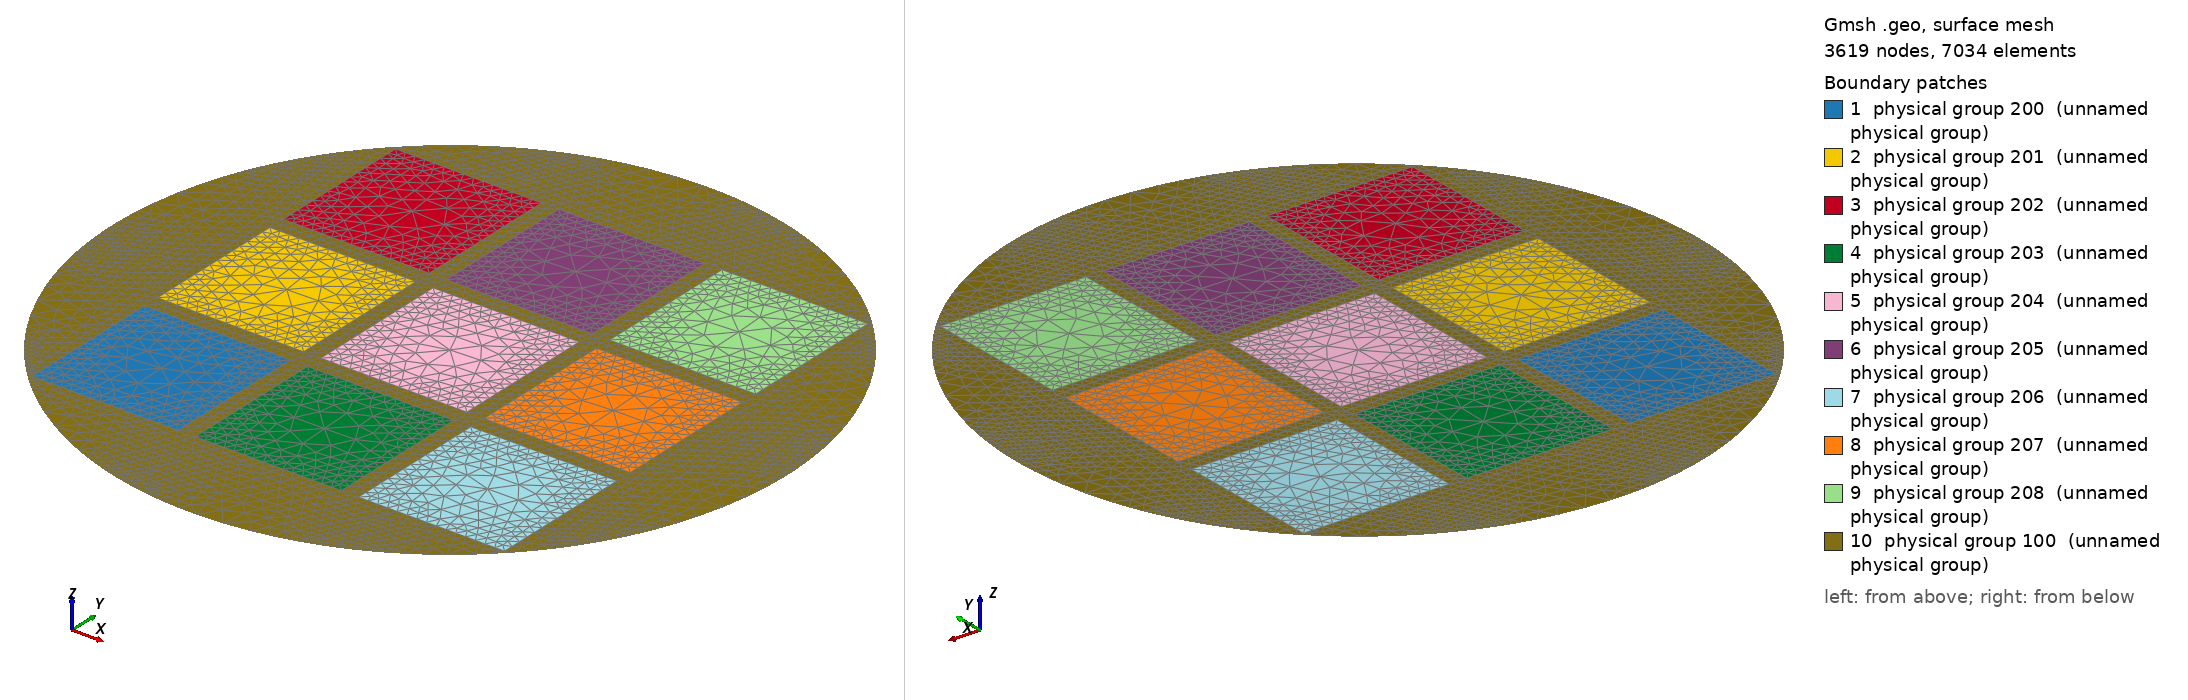

Gmsh geometry script, surface-meshed: 3619 nodes, 7034 surface elements. Boundary patches (legend numbers): 1 physical group 200 (unnamed physical group), 2 physical group 201 (unnamed physical group), 3 physical group 202 (unnamed physical group), 4 physical group 203 (unnamed physical group), 5 physical group 204 (unnamed physical group), 6 physical group 205 (unnamed physical group), 7 physical group 206 (unnamed physical group), 8 physical group 207 (unnamed physical group), 9 physical group 208 (unnamed physical group), 10 physical group 100 (unnamed physical group). Left view from above one corner, right view from below the opposite corner. Legend entries are the model's physical surfaces. The drawing asked Gmsh for element sizes between 1% and 20% of the model's largest extent; the script's own settings can give other sizes.

=== welcome.geo (drawn) ===
// This code was created by pygmsh v4.3.6.
p0 = newp;
Point(p0) = {-1.4, -1.4, 0, 0.06};
p1 = newp;
Point(p1) = {-0.5337500000000001, -1.4, 0, 0.06};
p2 = newp;
Point(p2) = {-0.5337500000000001, -0.5337500000000001, 0, 0.06};
p3 = newp;
Point(p3) = {-1.4, -0.5337500000000001, 0, 0.06};
l0 = newl;
Line(l0) = {p0, p1};
l1 = newl;
Line(l1) = {p1, p2};
l2 = newl;
Line(l2) = {p2, p3};
l3 = newl;
Line(l3) = {p3, p0};
ll0 = newll;
Line Loop(ll0) = {l0, l1, l2, l3};
s0 = news;
Plane Surface(s0) = {ll0};
p4 = newp;
Point(p4) = {-0.9668749999999999, -0.9668749999999999, 0.0, 0.2};
Point {p4} In Surface {s0};
Physical Surface(200) = {s0};
p5 = newp;
Point(p5) = {-1.4, -0.43312499999999987, 0, 0.06};
p6 = newp;
Point(p6) = {-0.5337500000000001, -0.43312499999999987, 0, 0.06};
p7 = newp;
Point(p7) = {-0.5337500000000001, 0.433125, 0, 0.06};
p8 = newp;
Point(p8) = {-1.4, 0.433125, 0, 0.06};
l4 = newl;
Line(l4) = {p5, p6};
l5 = newl;
Line(l5) = {p6, p7};
l6 = newl;
Line(l6) = {p7, p8};
l7 = newl;
Line(l7) = {p8, p5};
ll1 = newll;
Line Loop(ll1) = {l4, l5, l6, l7};
s1 = news;
Plane Surface(s1) = {ll1};
p9 = newp;
Point(p9) = {-0.9668749999999999, 5.551115123125783e-17, 0.0, 0.2};
Point {p9} In Surface {s1};
Physical Surface(201) = {s1};
p10 = newp;
Point(p10) = {-1.4, 0.5337500000000002, 0, 0.06};
p11 = newp;
Point(p11) = {-0.5337500000000001, 0.5337500000000002, 0, 0.06};
p12 = newp;
Point(p12) = {-0.5337500000000001, 1.4, 0, 0.06};
p13 = newp;
Point(p13) = {-1.4, 1.4, 0, 0.06};
l8 = newl;
Line(l8) = {p10, p11};
l9 = newl;
Line(l9) = {p11, p12};
l10 = newl;
Line(l10) = {p12, p13};
l11 = newl;
Line(l11) = {p13, p10};
ll2 = newll;
Line Loop(ll2) = {l8, l9, l10, l11};
s2 = news;
Plane Surface(s2) = {ll2};
p14 = newp;
Point(p14) = {-0.9668749999999999, 0.966875, 0.0, 0.2};
Point {p14} In Surface {s2};
Physical Surface(202) = {s2};
p15 = newp;
Point(p15) = {-0.43312499999999987, -1.4, 0, 0.06};
p16 = newp;
Point(p16) = {0.433125, -1.4, 0, 0.06};
p17 = newp;
Point(p17) = {0.433125, -0.5337500000000001, 0, 0.06};
p18 = newp;
Point(p18) = {-0.43312499999999987, -0.5337500000000001, 0, 0.06};
l12 = newl;
Line(l12) = {p15, p16};
l13 = newl;
Line(l13) = {p16, p17};
l14 = newl;
Line(l14) = {p17, p18};
l15 = newl;
Line(l15) = {p18, p15};
ll3 = newll;
Line Loop(ll3) = {l12, l13, l14, l15};
s3 = news;
Plane Surface(s3) = {ll3};
p19 = newp;
Point(p19) = {5.551115123125783e-17, -0.9668749999999999, 0.0, 0.2};
Point {p19} In Surface {s3};
Physical Surface(203) = {s3};
p20 = newp;
Point(p20) = {-0.43312499999999987, -0.43312499999999987, 0, 0.06};
p21 = newp;
Point(p21) = {0.433125, -0.43312499999999987, 0, 0.06};
p22 = newp;
Point(p22) = {0.433125, 0.433125, 0, 0.06};
p23 = newp;
Point(p23) = {-0.43312499999999987, 0.433125, 0, 0.06};
l16 = newl;
Line(l16) = {p20, p21};
l17 = newl;
Line(l17) = {p21, p22};
l18 = newl;
Line(l18) = {p22, p23};
l19 = newl;
Line(l19) = {p23, p20};
ll4 = newll;
Line Loop(ll4) = {l16, l17, l18, l19};
s4 = news;
Plane Surface(s4) = {ll4};
p24 = newp;
Point(p24) = {5.551115123125783e-17, 5.551115123125783e-17, 0.0, 0.2};
Point {p24} In Surface {s4};
Physical Surface(204) = {s4};
p25 = newp;
Point(p25) = {-0.43312499999999987, 0.5337500000000002, 0, 0.06};
p26 = newp;
Point(p26) = {0.433125, 0.5337500000000002, 0, 0.06};
p27 = newp;
Point(p27) = {0.433125, 1.4, 0, 0.06};
p28 = newp;
Point(p28) = {-0.43312499999999987, 1.4, 0, 0.06};
l20 = newl;
Line(l20) = {p25, p26};
l21 = newl;
Line(l21) = {p26, p27};
l22 = newl;
Line(l22) = {p27, p28};
l23 = newl;
Line(l23) = {p28, p25};
ll5 = newll;
Line Loop(ll5) = {l20, l21, l22, l23};
s5 = news;
Plane Surface(s5) = {ll5};
p29 = newp;
Point(p29) = {5.551115123125783e-17, 0.966875, 0.0, 0.2};
Point {p29} In Surface {s5};
Physical Surface(205) = {s5};
p30 = newp;
Point(p30) = {0.5337500000000002, -1.4, 0, 0.06};
p31 = newp;
Point(p31) = {1.4, -1.4, 0, 0.06};
p32 = newp;
Point(p32) = {1.4, -0.5337500000000001, 0, 0.06};
p33 = newp;
Point(p33) = {0.5337500000000002, -0.5337500000000001, 0, 0.06};
l24 = newl;
Line(l24) = {p30, p31};
l25 = newl;
Line(l25) = {p31, p32};
l26 = newl;
Line(l26) = {p32, p33};
l27 = newl;
Line(l27) = {p33, p30};
ll6 = newll;
Line Loop(ll6) = {l24, l25, l26, l27};
s6 = news;
Plane Surface(s6) = {ll6};
p34 = newp;
Point(p34) = {0.9668750000000002, -0.9668749999999999, 0.0, 0.2};
Point {p34} In Surface {s6};
Physical Surface(206) = {s6};
p35 = newp;
Point(p35) = {0.5337500000000002, -0.43312499999999987, 0, 0.06};
p36 = newp;
Point(p36) = {1.4, -0.43312499999999987, 0, 0.06};
p37 = newp;
Point(p37) = {1.4, 0.433125, 0, 0.06};
p38 = newp;
Point(p38) = {0.5337500000000002, 0.433125, 0, 0.06};
l28 = newl;
Line(l28) = {p35, p36};
l29 = newl;
Line(l29) = {p36, p37};
l30 = newl;
Line(l30) = {p37, p38};
l31 = newl;
Line(l31) = {p38, p35};
ll7 = newll;
Line Loop(ll7) = {l28, l29, l30, l31};
s7 = news;
Plane Surface(s7) = {ll7};
p39 = newp;
Point(p39) = {0.9668750000000002, 5.551115123125783e-17, 0.0, 0.2};
Point {p39} In Surface {s7};
Physical Surface(207) = {s7};
p40 = newp;
Point(p40) = {0.5337500000000002, 0.5337500000000002, 0, 0.06};
p41 = newp;
Point(p41) = {1.4, 0.5337500000000002, 0, 0.06};
p42 = newp;
Point(p42) = {1.4, 1.4, 0, 0.06};
p43 = newp;
Point(p43) = {0.5337500000000002, 1.4, 0, 0.06};
l32 = newl;
Line(l32) = {p40, p41};
l33 = newl;
Line(l33) = {p41, p42};
l34 = newl;
Line(l34) = {p42, p43};
l35 = newl;
Line(l35) = {p43, p40};
ll8 = newll;
Line Loop(ll8) = {l32, l33, l34, l35};
s8 = news;
Plane Surface(s8) = {ll8};
p44 = newp;
Point(p44) = {0.9668750000000002, 0.966875, 0.0, 0.2};
Point {p44} In Surface {s8};
Physical Surface(208) = {s8};
p45 = newp;
Point(p45) = {0.0, 0.0, 0.0, 0.04000000000000001};
p46 = newp;
Point(p46) = {2.0, 0.0, 0.0, 0.04000000000000001};
p47 = newp;
Point(p47) = {1.9645745014573774, 0.3747626291714492, 0.0, 0.04000000000000001};
p48 = newp;
Point(p48) = {1.8355092513679623, 0.7942957812695612, 0.0, 0.2};
p49 = newp;
Point(p49) = {1.618033988749895, 1.1755705045849463, 0.0, 0.04000000000000001};
p50 = newp;
Point(p50) = {1.3690942118573775, 1.457937254842823, 0.0, 0.04000000000000001};
p51 = newp;
Point(p51) = {1.0180828315007426, 1.7214840540078873, 0.0, 0.2};
p52 = newp;
Point(p52) = {0.6180339887498949, 1.902113032590307, 0.0, 0.04000000000000001};
p53 = newp;
Point(p53) = {0.2506664671286085, 1.9842294026289558, 0.0, 0.04000000000000001};
p54 = newp;
Point(p54) = {-0.1882166266370288, 1.99112392920616, 0.0, 0.2};
p55 = newp;
Point(p55) = {-0.6180339887498947, 1.9021130325903073, 0.0, 0.04000000000000001};
p56 = newp;
Point(p56) = {-0.96350734820343, 1.7526133600877274, 0.0, 0.04000000000000001};
p57 = newp;
Point(p57) = {-1.3226237306473028, 1.50022213926092, 0.0, 0.2};
p58 = newp;
Point(p58) = {-1.6180339887498942, 1.1755705045849472, 0.0, 0.04000000000000001};
p59 = newp;
Point(p59) = {-1.8096541049320387, 0.8515585831301458, 0.0, 0.04000000000000001};
p60 = newp;
Point(p60) = {-1.9518335238774944, 0.43628648279308635, 0.0, 0.2};
p61 = newp;
Point(p61) = {-2.0, 2.021286199229721e-15, 0.0, 0.04000000000000001};
p62 = newp;
Point(p62) = {-1.9645745014573777, -0.3747626291714478, 0.0, 0.04000000000000001};
p63 = newp;
Point(p63) = {-1.8355092513679627, -0.79429578126956, 0.0, 0.2};
p64 = newp;
Point(p64) = {-1.618033988749895, -1.175570504584946, 0.0, 0.04000000000000001};
p65 = newp;
Point(p65) = {-1.369094211857378, -1.4579372548428227, 0.0, 0.04000000000000001};
p66 = newp;
Point(p66) = {-1.0180828315007424, -1.7214840540078875, 0.0, 0.2};
p67 = newp;
Point(p67) = {-0.6180339887498951, -1.902113032590307, 0.0, 0.04000000000000001};
p68 = newp;
Point(p68) = {-0.25066646712860746, -1.9842294026289558, 0.0, 0.04000000000000001};
p69 = newp;
Point(p69) = {0.18821662663702898, -1.99112392920616, 0.0, 0.2};
p70 = newp;
Point(p70) = {0.6180339887498962, -1.9021130325903066, 0.0, 0.04000000000000001};
p71 = newp;
Point(p71) = {0.9635073482034314, -1.7526133600877267, 0.0, 0.04000000000000001};
p72 = newp;
Point(p72) = {1.3226237306473052, -1.5002221392609179, 0.0, 0.2};
p73 = newp;
Point(p73) = {1.6180339887498967, -1.1755705045849436, 0.0, 0.04000000000000001};
p74 = newp;
Point(p74) = {1.8096541049320403, -0.8515585831301428, 0.0, 0.04000000000000001};
p75 = newp;
Point(p75) = {1.9518335238774955, -0.4362864827930814, 0.0, 0.2};
l36 = newl;
Circle(l36) = {p46, p45, p47};
l37 = newl;
Circle(l37) = {p47, p45, p48};
l38 = newl;
Circle(l38) = {p48, p45, p49};
l39 = newl;
Circle(l39) = {p49, p45, p50};
l40 = newl;
Circle(l40) = {p50, p45, p51};
l41 = newl;
Circle(l41) = {p51, p45, p52};
l42 = newl;
Circle(l42) = {p52, p45, p53};
l43 = newl;
Circle(l43) = {p53, p45, p54};
l44 = newl;
Circle(l44) = {p54, p45, p55};
l45 = newl;
Circle(l45) = {p55, p45, p56};
l46 = newl;
Circle(l46) = {p56, p45, p57};
l47 = newl;
Circle(l47) = {p57, p45, p58};
l48 = newl;
Circle(l48) = {p58, p45, p59};
l49 = newl;
Circle(l49) = {p59, p45, p60};
l50 = newl;
Circle(l50) = {p60, p45, p61};
l51 = newl;
Circle(l51) = {p61, p45, p62};
l52 = newl;
Circle(l52) = {p62, p45, p63};
l53 = newl;
Circle(l53) = {p63, p45, p64};
l54 = newl;
Circle(l54) = {p64, p45, p65};
l55 = newl;
Circle(l55) = {p65, p45, p66};
l56 = newl;
Circle(l56) = {p66, p45, p67};
l57 = newl;
Circle(l57) = {p67, p45, p68};
l58 = newl;
Circle(l58) = {p68, p45, p69};
l59 = newl;
Circle(l59) = {p69, p45, p70};
l60 = newl;
Circle(l60) = {p70, p45, p71};
l61 = newl;
Circle(l61) = {p71, p45, p72};
l62 = newl;
Circle(l62) = {p72, p45, p73};
l63 = newl;
Circle(l63) = {p73, p45, p74};
l64 = newl;
Circle(l64) = {p74, p45, p75};
l65 = newl;
Circle(l65) = {p75, p45, p46};
ll9 = newll;
Line Loop(ll9) = {l36, l37, l38, l39, l40, l41, l42, l43, l44, l45, l46, l47, l48, l49, l50, l51, l52, l53, l54, l55, l56, l57, l58, l59, l60, l61, l62, l63, l64, l65};
s9 = news;
Plane Surface(s9) = {ll9,ll0,ll1,ll2,ll3,ll4,ll5,ll6,ll7,ll8};
Physical Line(1000) = {l36};
Physical Line(1001) = {l37, l38};
Physical Line(1002) = {l39};
Physical Line(1003) = {l40, l41};
Physical Line(1004) = {l42};
Physical Line(1005) = {l43, l44};
Physical Line(1006) = {l45};
Physical Line(1007) = {l46, l47};
Physical Line(1008) = {l48};
Physical Line(1009) = {l50, l49};
Physical Line(1010) = {l51};
Physical Line(1011) = {l52, l53};
Physical Line(1012) = {l54};
Physical Line(1013) = {l55, l56};
Physical Line(1014) = {l57};
Physical Line(1015) = {l58, l59};
Physical Line(1016) = {l60};
Physical Line(1017) = {l61, l62};
Physical Line(1018) = {l63};
Physical Line(1019) = {l64, l65};
Physical Surface(100) = {s9};
